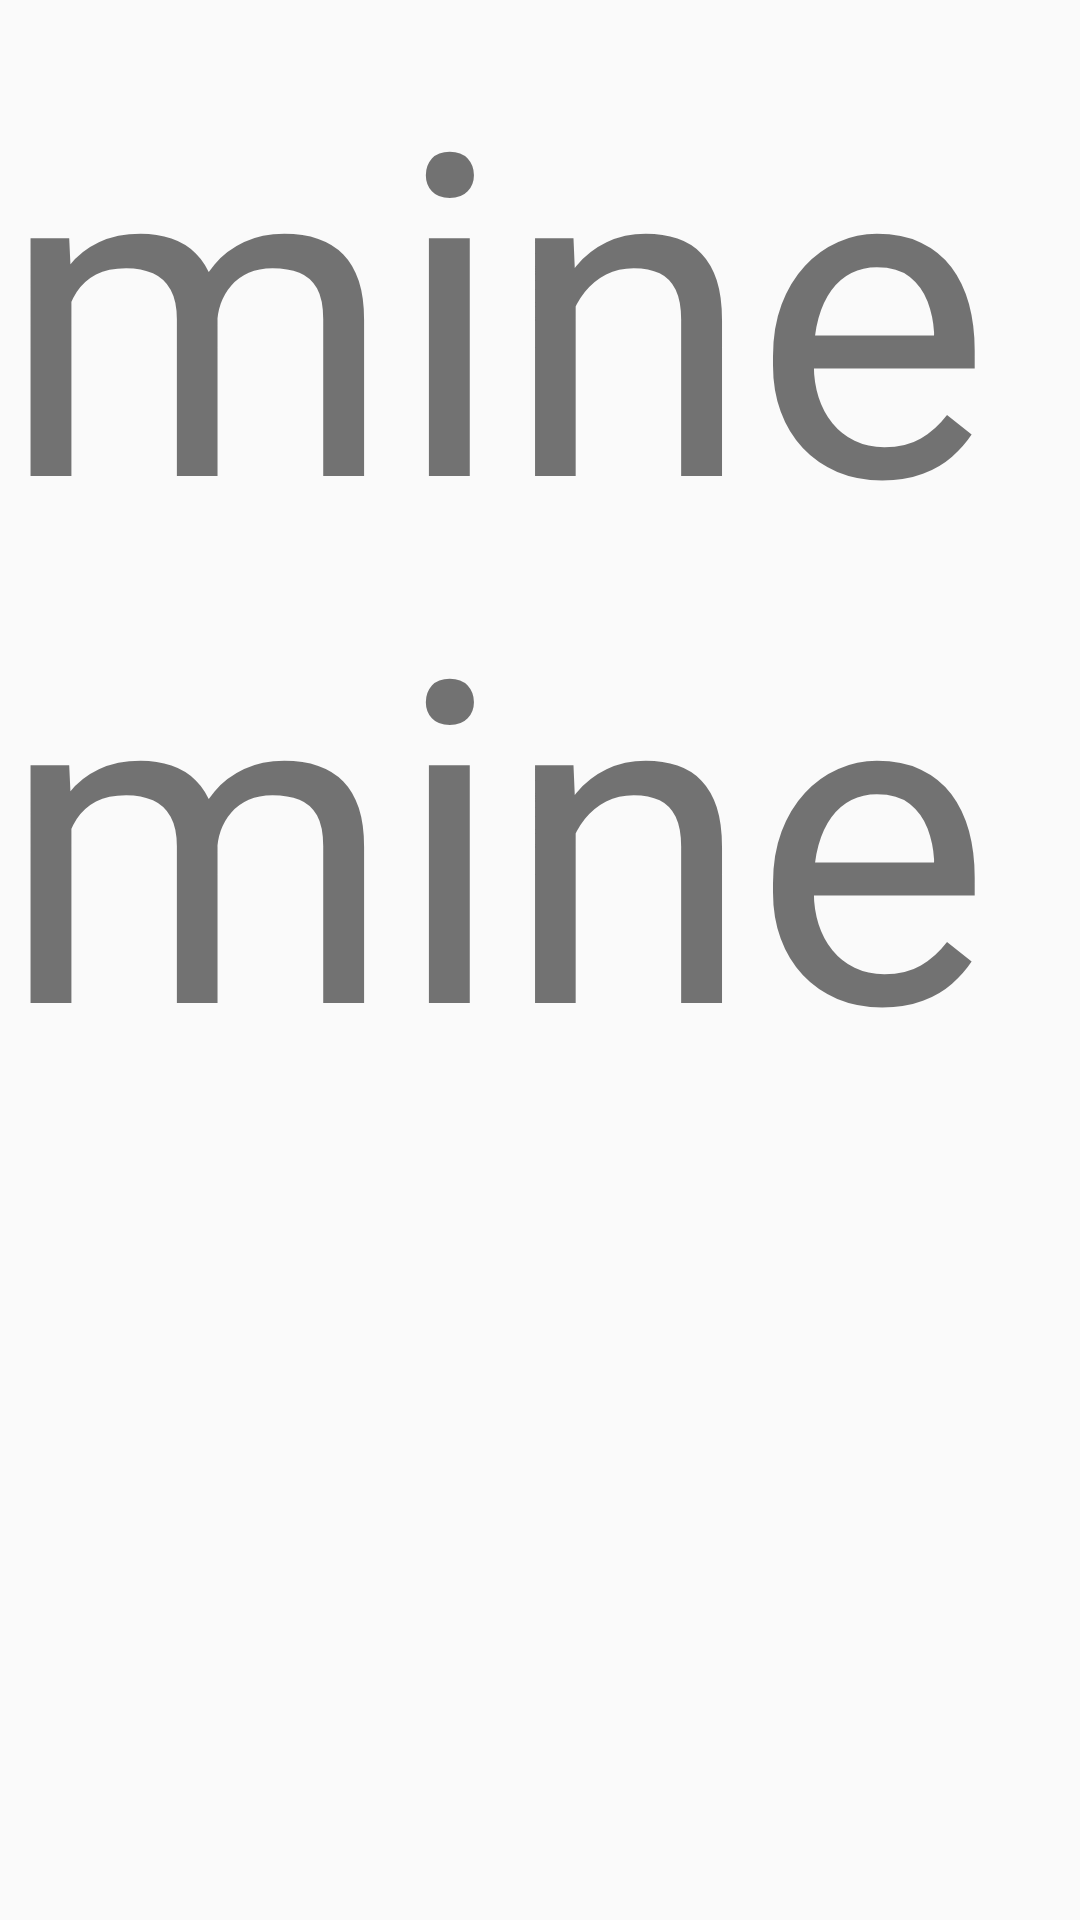

Here is an Android app screen rendered from its layout file. Give the layout XML and the strings, colors and styles it references.
<!-- AndroidManifest.xml: application theme MyTheme -->
<!-- res/layout/fragment_mine.xml -->
<?xml version="1.0" encoding="utf-8"?>
<LinearLayout xmlns:android="http://schemas.android.com/apk/res/android"
    android:layout_width="match_parent"
    android:layout_height="match_parent">
   <ScrollView
       android:layout_width="wrap_content"
       android:layout_height="match_parent">
       <TextView
           android:layout_width="match_parent"
           android:layout_height="match_parent"
           android:text="minemine"
           android:textSize="150sp"/>
   </ScrollView>

</LinearLayout>
<!-- resources referenced by this layout -->
<resources>
  <style name="MyTheme" parent="Theme.AppCompat.Light.NoActionBar">
          
          <item name="colorPrimary">@color/theme</item>
          <item name="colorPrimaryDark">@color/theme</item>
          <item name="colorAccent">@color/theme</item>
          <item name="android:background">@color/transparent</item>
      </style>
  <color name="theme">#2695da</color>
  <color name="transparent">#00000000</color>
</resources>
